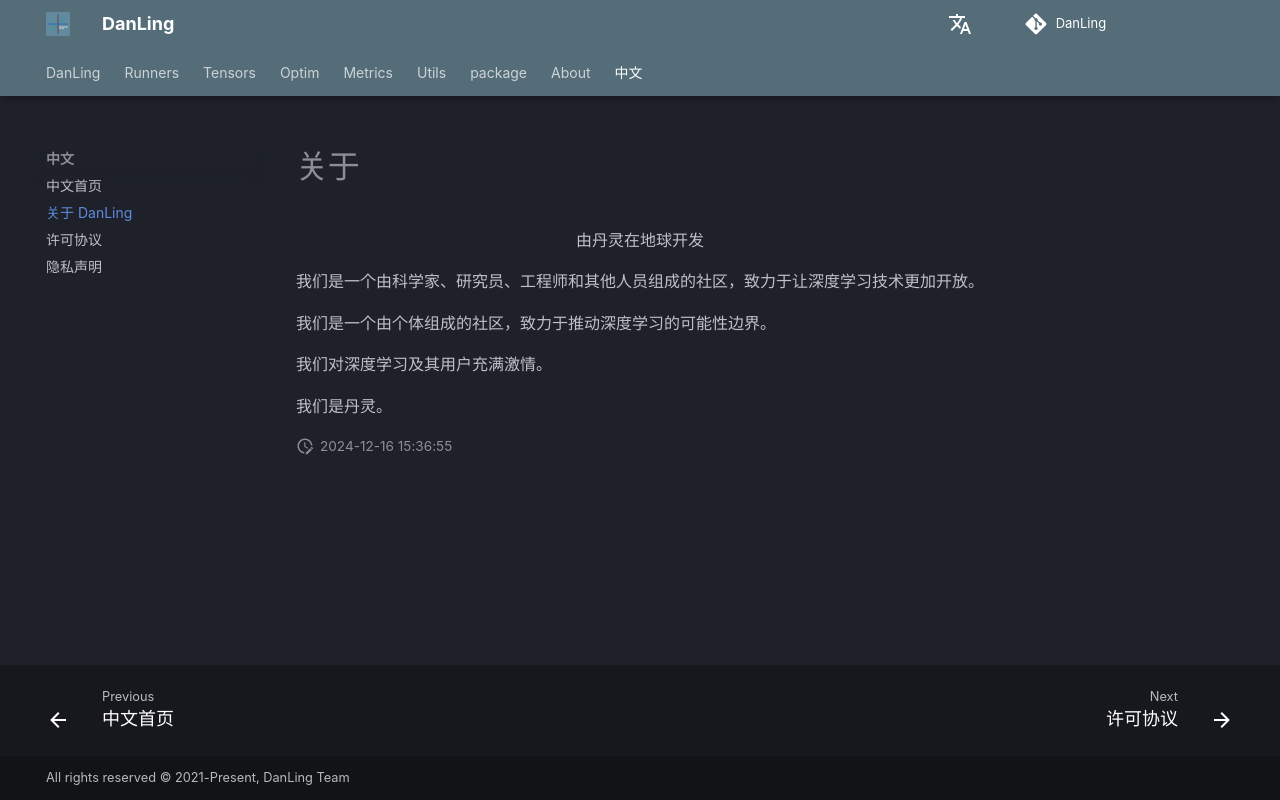

repository: ZhiyuanChen/DanLing · page: about/index.zh/index.html · generator: mkdocs

# 关于

<p style="text-align: center;">由丹灵在地球开发</p>

我们是一个由科学家、研究员、工程师和其他人员组成的社区，致力于让深度学习技术更加开放。

我们是一个由个体组成的社区，致力于推动深度学习的可能性边界。

我们对深度学习及其用户充满激情。

我们是丹灵。
